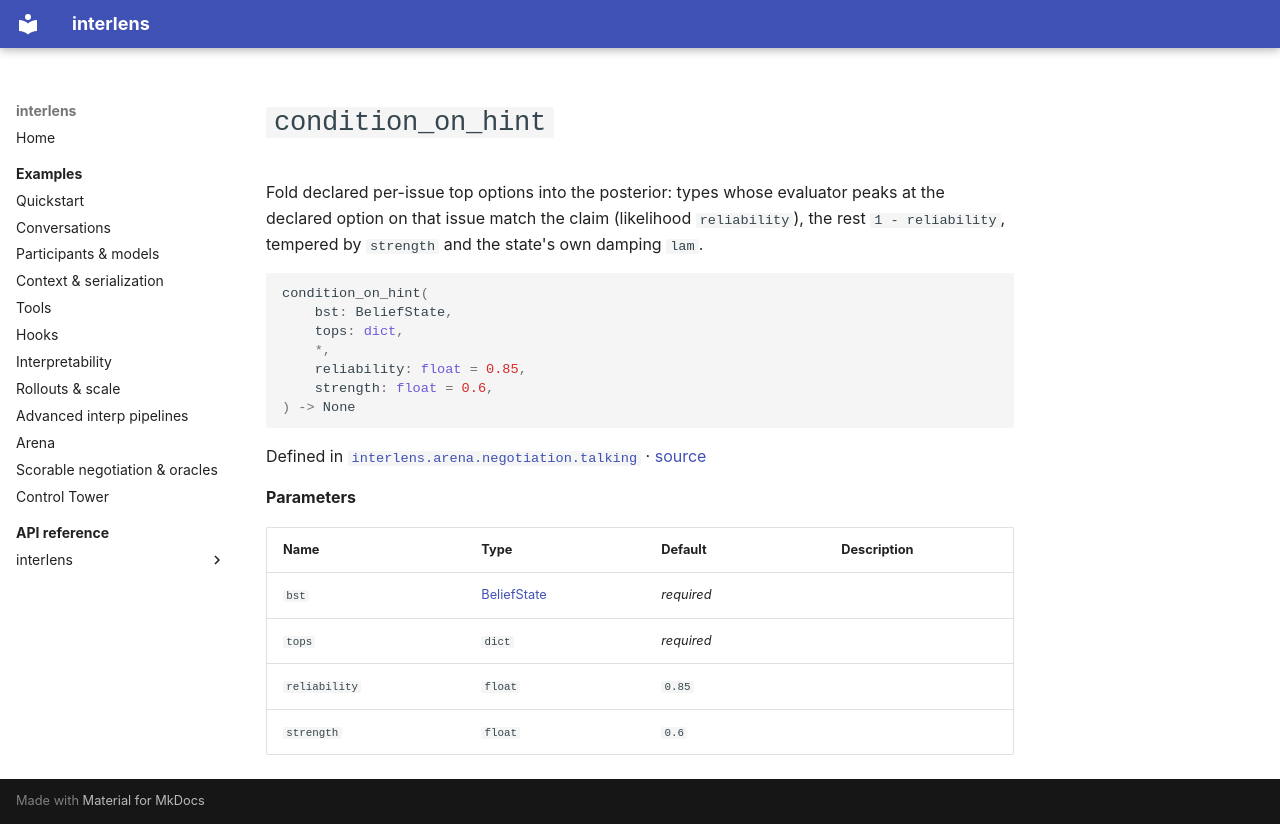

repository: Sid-MB/interlens · page: reference/interlens/arena/negotiation/talking/condition_on_hint/index.html · generator: mkdocs

# `condition_on_hint`

Fold declared per-issue top options into the posterior: types whose evaluator peaks at the declared option on that issue match the claim (likelihood `reliability`), the rest `1 - reliability`, tempered by `strength` and the state's own damping `lam`.

```python
condition_on_hint(
	bst: BeliefState,
	tops: dict,
	*,
	reliability: float = 0.85,
	strength: float = 0.6,
) -> None
```

Defined in [`interlens.arena.negotiation.talking`](index.md) · [source](https://github.com/Sid-MB/interlens/blob/main/src/interlens/arena/negotiation/talking.py#L227-L237)

**Parameters**

| Name | Type | Default | Description |
|---|---|---|---|
| `bst` | [BeliefState](../beliefs/BeliefState.md) | *required* |  |
| `tops` | `dict` | *required* |  |
| `reliability` | `float` | `0.85` |  |
| `strength` | `float` | `0.6` |  |
